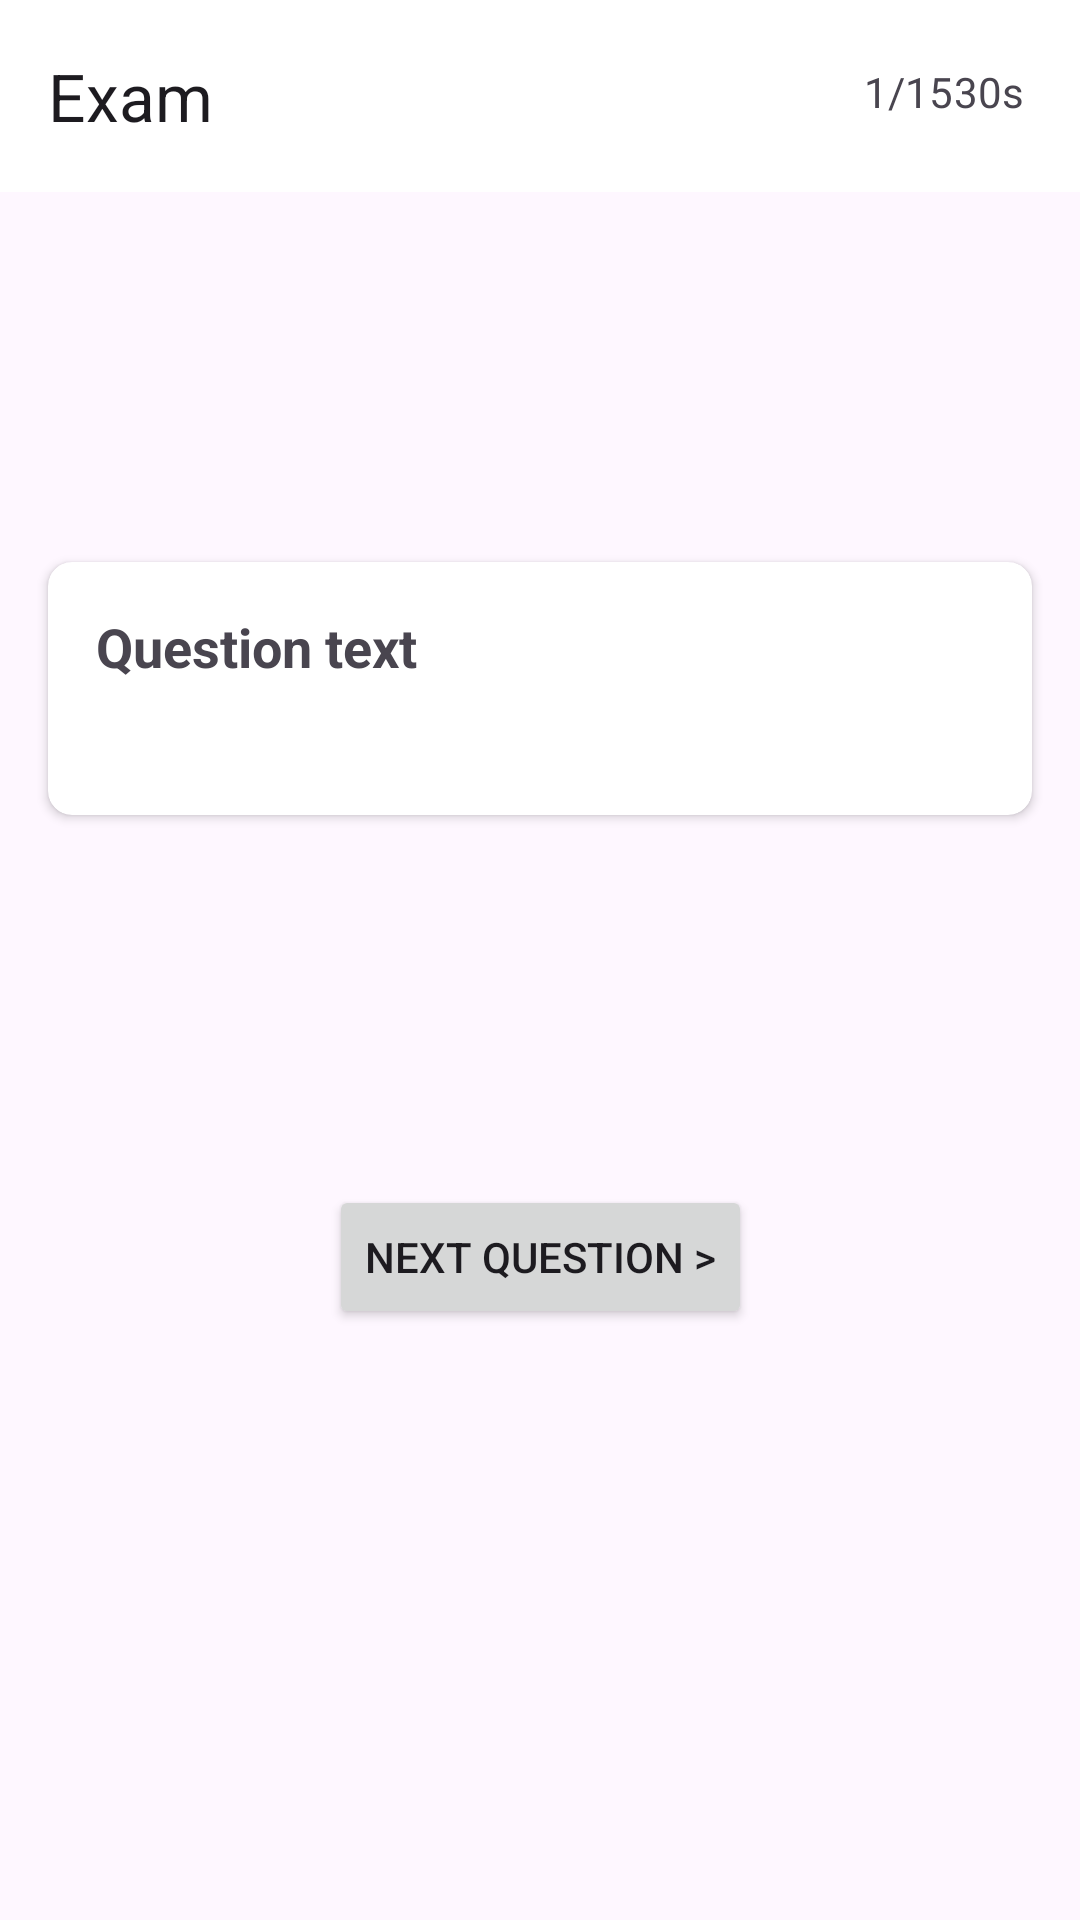

Produce the Android XML layout that renders to this screen, including the resource entries it uses.
<!-- AndroidManifest.xml: application theme Theme.RTOExam -->
<!-- res/layout/activity_exam_question.xml -->
<?xml version="1.0" encoding="utf-8"?>
<androidx.constraintlayout.widget.ConstraintLayout xmlns:android="http://schemas.android.com/apk/res/android"
    xmlns:app="http://schemas.android.com/apk/res-auto"
    xmlns:tools="http://schemas.android.com/tools"
    android:layout_width="match_parent"
    android:layout_height="match_parent"
    tools:context=".ExamQuestionActivity">

    <androidx.appcompat.widget.Toolbar
        android:id="@+id/examqstoolbar"
        android:layout_width="0dp"
        android:layout_height="wrap_content"
        android:background="@color/white"
        android:theme="?attr/actionBarTheme"
        app:layout_constraintEnd_toEndOf="parent"
        app:layout_constraintStart_toStartOf="parent"
        app:layout_constraintTop_toTopOf="parent"
        app:title="Exam"/>

    <TextView
        android:id="@+id/questionCounterTextView"
        android:layout_width="wrap_content"
        android:layout_height="wrap_content"
        android:layout_marginStart="288dp"
        android:text="1/15"
        app:layout_constraintBottom_toBottomOf="@id/examqstoolbar"
        app:layout_constraintStart_toStartOf="parent"
        app:layout_constraintTop_toTopOf="@id/examqstoolbar"
        app:layout_constraintVertical_bias="0.466" />

    <TextView
        android:id="@+id/timerTextView"
        android:layout_width="26dp"
        android:layout_height="22dp"
        android:layout_marginEnd="16dp"
        android:text="30s"
        app:layout_constraintBottom_toBottomOf="@id/examqstoolbar"
        app:layout_constraintEnd_toEndOf="parent"
        app:layout_constraintTop_toTopOf="@id/examqstoolbar"
        app:layout_constraintVertical_bias="0.5" />

    <androidx.cardview.widget.CardView
        android:layout_width="0dp"
        android:layout_height="wrap_content"
        android:layout_margin="16dp"
        app:cardCornerRadius="8dp"
        app:layout_constraintTop_toBottomOf="@id/examqstoolbar"
        app:layout_constraintBottom_toTopOf="@id/nextQuestionButton"
        app:layout_constraintStart_toStartOf="parent"
        app:layout_constraintEnd_toEndOf="parent">

        <LinearLayout
            android:layout_width="match_parent"
            android:layout_height="wrap_content"
            android:orientation="vertical"
            android:padding="16dp">

            <TextView
                android:id="@+id/questionTextView"
                android:layout_width="match_parent"
                android:layout_height="wrap_content"
                android:text="Question text"
                android:textAppearance="@style/TextAppearance.AppCompat.Medium"
                android:textStyle="bold"
                android:paddingBottom="16dp"/>

            <ImageView
                android:id="@+id/questionImage"
                android:layout_width="match_parent"
                android:layout_height="100dp"

                android:layout_gravity="center"
                android:scaleType="centerInside"
                android:visibility="gone" />

            <RadioGroup
                android:id="@+id/optionsRadioGroup"
                android:layout_width="match_parent"
                android:layout_height="wrap_content"
                android:layout_marginTop="12dp">
                
            </RadioGroup>
        </LinearLayout>
    </androidx.cardview.widget.CardView>

    <Button
        android:id="@+id/nextQuestionButton"
        android:layout_width="wrap_content"
        android:layout_height="wrap_content"
        android:layout_margin="16dp"
        android:text="Next Question >"
        app:layout_constraintBottom_toBottomOf="parent"
        app:layout_constraintEnd_toEndOf="parent"
        app:layout_constraintStart_toStartOf="parent"
        app:layout_constraintTop_toTopOf="parent"
        app:layout_constraintVertical_bias="0.677" />

</androidx.constraintlayout.widget.ConstraintLayout>
<!-- resources referenced by this layout -->
<resources>
  <style name="Theme.RTOExam" parent="Base.Theme.RTOExam" />
  <style name="Base.Theme.RTOExam" parent="Theme.Material3.DayNight.NoActionBar">
          
          
      </style>
  <!-- not gathered from this repository: default colours our renderer supplied (Android Studio template values) -->
  <color name="white">#FFFFFFFF</color>
</resources>
